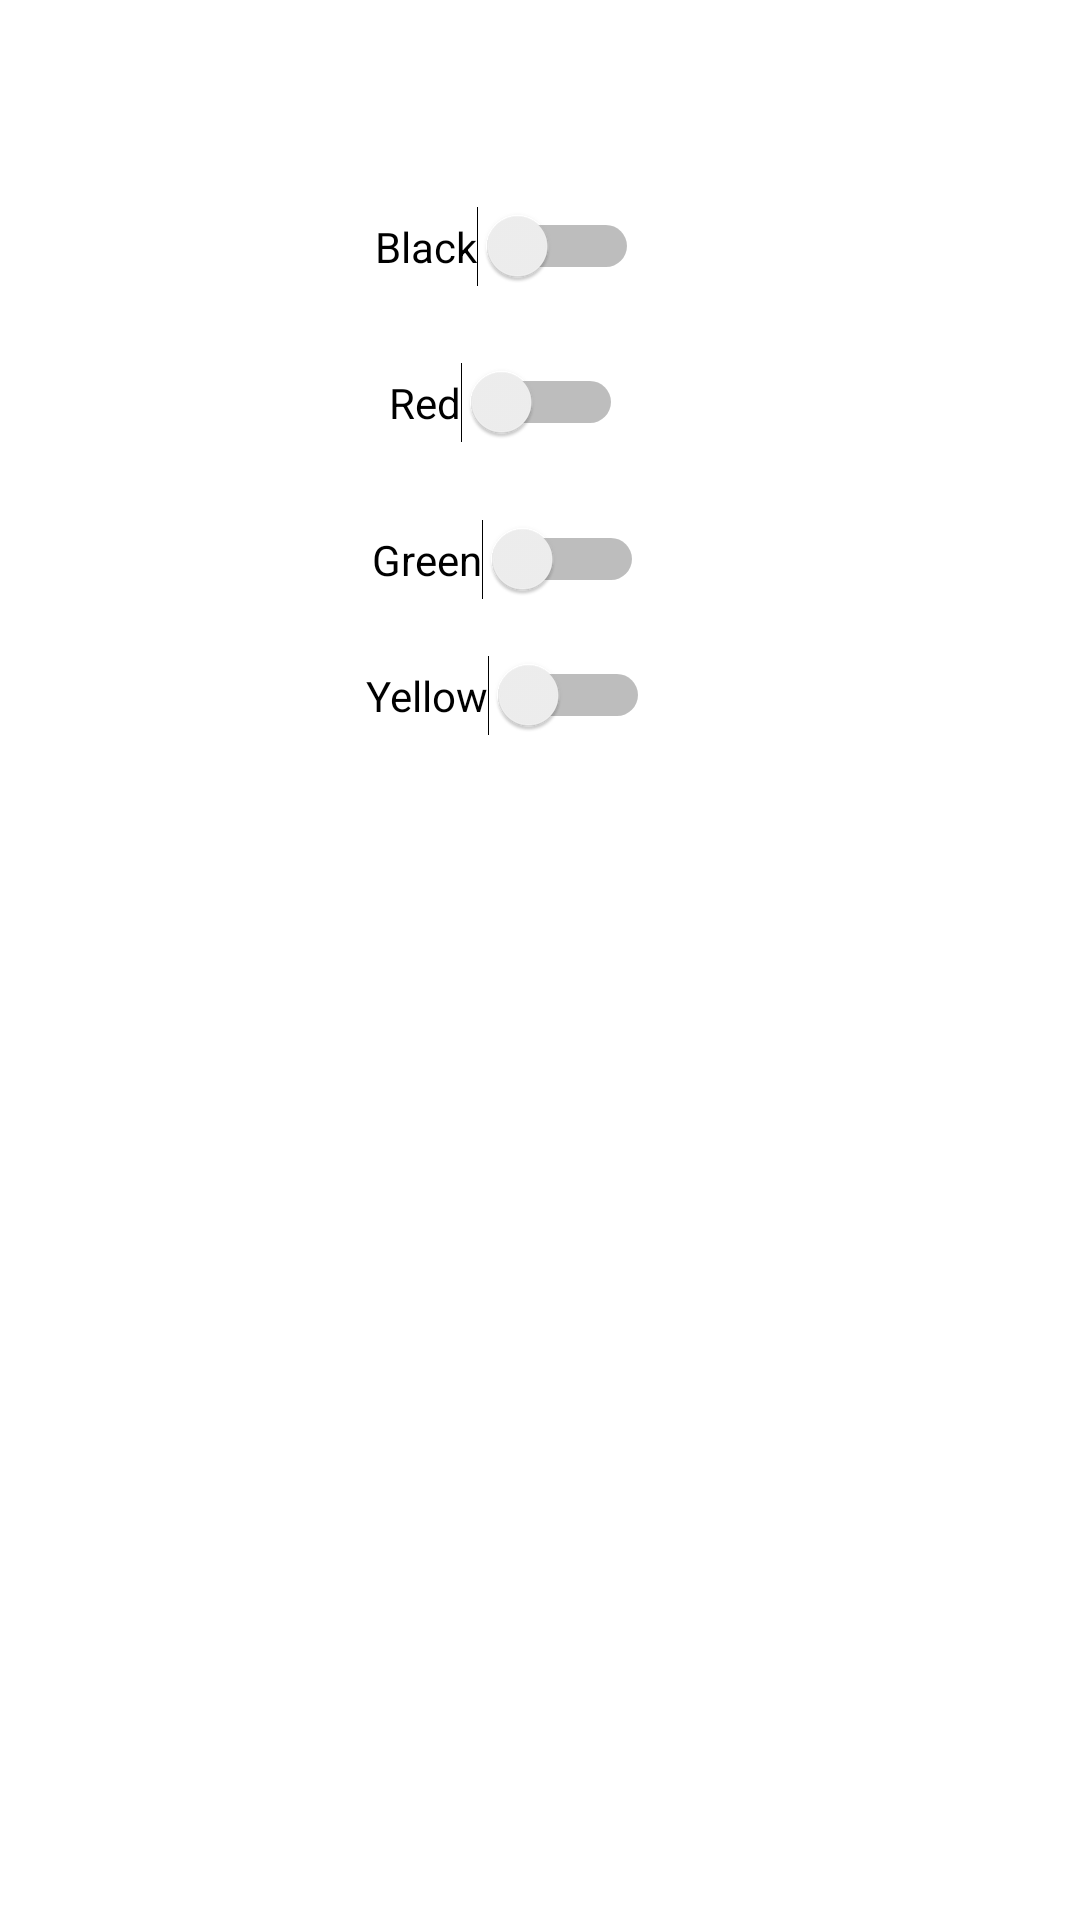

Layout XML and referenced resources for this Android screen:
<!-- AndroidManifest.xml: application theme Theme.AndroidCourse -->
<!-- res/layout/activity_settings.xml -->
<?xml version="1.0" encoding="utf-8"?>
<androidx.constraintlayout.widget.ConstraintLayout xmlns:android="http://schemas.android.com/apk/res/android"
    xmlns:app="http://schemas.android.com/apk/res-auto"
    xmlns:tools="http://schemas.android.com/tools"
    android:layout_width="match_parent"
    android:layout_height="match_parent"
    tools:context=".Settings"
    android:id="@+id/backgroundID">

    <Switch
        android:id="@+id/switch2"
        android:layout_width="wrap_content"
        android:layout_height="wrap_content"
        android:text="Red"
        app:layout_constraintBottom_toBottomOf="parent"
        app:layout_constraintEnd_toEndOf="parent"
        app:layout_constraintHorizontal_bias="0.46"
        app:layout_constraintStart_toStartOf="parent"
        app:layout_constraintTop_toTopOf="parent"
        app:layout_constraintVertical_bias="0.197" />

    <Switch
        android:id="@+id/switch3"
        android:layout_width="wrap_content"
        android:layout_height="wrap_content"
        android:text="Green"
        app:layout_constraintBottom_toBottomOf="parent"
        app:layout_constraintEnd_toEndOf="parent"
        app:layout_constraintHorizontal_bias="0.46"
        app:layout_constraintStart_toStartOf="parent"
        app:layout_constraintTop_toTopOf="parent"
        app:layout_constraintVertical_bias="0.282" />

    <Switch
        android:id="@+id/switch4"
        android:layout_width="wrap_content"
        android:layout_height="wrap_content"
        android:text="Yellow"
        app:layout_constraintBottom_toBottomOf="parent"
        app:layout_constraintEnd_toEndOf="parent"
        app:layout_constraintHorizontal_bias="0.46"
        app:layout_constraintStart_toStartOf="parent"
        app:layout_constraintTop_toTopOf="parent"
        app:layout_constraintVertical_bias="0.356" />

    <Switch
        android:id="@+id/switch1"
        android:layout_width="wrap_content"
        android:layout_height="wrap_content"
        android:text="Black"
        app:layout_constraintBottom_toBottomOf="parent"
        app:layout_constraintEnd_toEndOf="parent"
        app:layout_constraintHorizontal_bias="0.46"
        app:layout_constraintStart_toStartOf="parent"
        app:layout_constraintTop_toTopOf="parent"
        app:layout_constraintVertical_bias="0.112" />
</androidx.constraintlayout.widget.ConstraintLayout>
<!-- resources referenced by this layout -->
<resources>
  <style name="Theme.AndroidCourse" parent="Theme.MaterialComponents.DayNight.DarkActionBar">
          
          <item name="colorPrimary">@color/purple_500</item>
          <item name="colorPrimaryVariant">@color/purple_700</item>
          <item name="colorOnPrimary">@color/white</item>
          
          <item name="colorSecondary">@color/teal_200</item>
          <item name="colorSecondaryVariant">@color/teal_700</item>
          <item name="colorOnSecondary">@color/black</item>
          
          <item name="android:statusBarColor" tools:targetApi="l">?attr/colorPrimaryVariant</item>
          
      </style>
  <color name="purple_500">#FF6200EE</color>
  <color name="purple_700">#FF3700B3</color>
  <color name="white">#FFFFFFFF</color>
  <color name="teal_200">#FF03DAC5</color>
  <color name="teal_700">#FF018786</color>
  <color name="black">#FF000000</color>
</resources>
